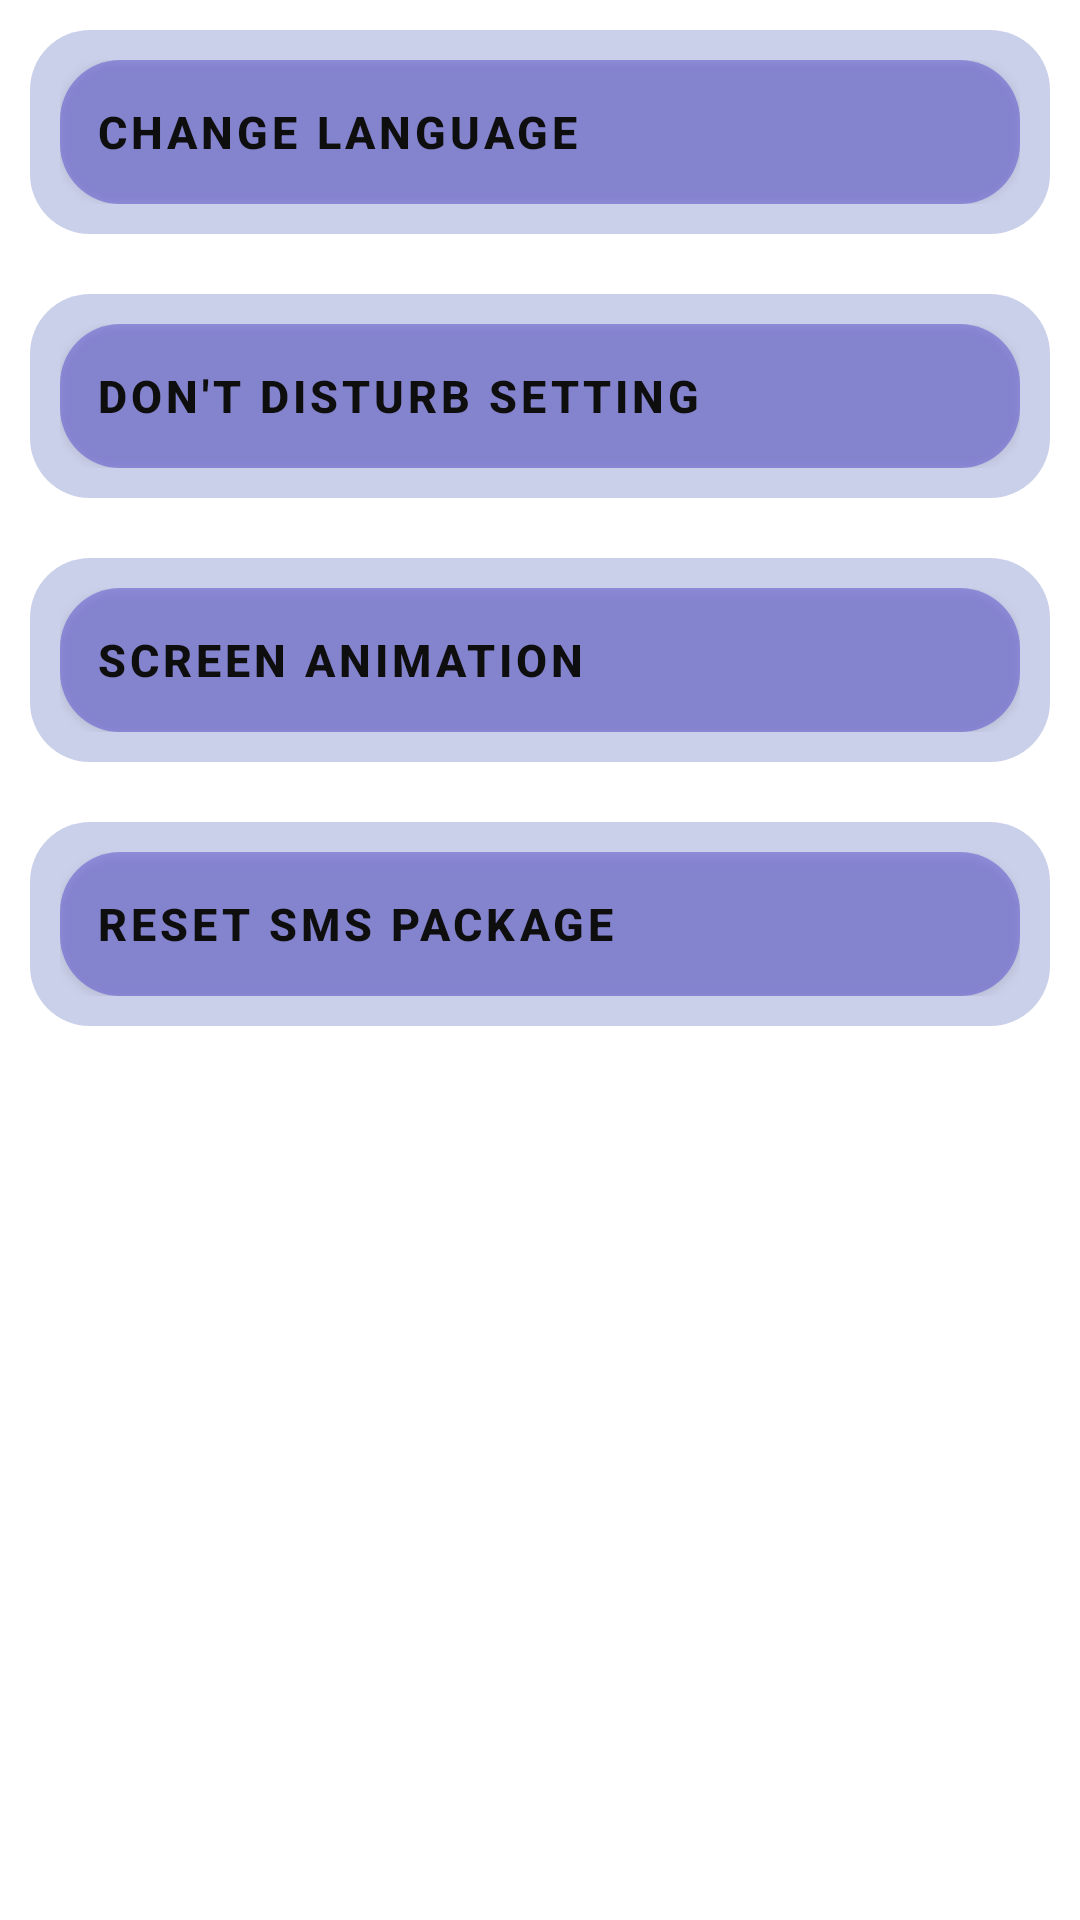

Here is an Android app screen rendered from its layout file. Give the layout XML and the strings, colors and styles it references.
<!-- AndroidManifest.xml: application theme Theme.PhoneFreedom -->
<!-- res/layout/activity_show_setting.xml -->
<?xml version="1.0" encoding="utf-8"?>
<LinearLayout xmlns:android="http://schemas.android.com/apk/res/android"
    xmlns:app="http://schemas.android.com/apk/res-auto"
    xmlns:tools="http://schemas.android.com/tools"
    android:layout_width="match_parent"
    android:layout_height="match_parent"
    android:background="@drawable/back3"
    tools:context=".Controller.ShowSettingActivity"
    android:orientation="vertical">




    <LinearLayout
        android:layout_width="match_parent"
        android:layout_height="wrap_content"
        android:layout_gravity="center"
        android:background="@drawable/borders"
        android:layout_margin="10dp"
        android:orientation="vertical">
    <Button
        android:id="@+id/btn_changelang"
        android:layout_width="match_parent"
        android:layout_height="wrap_content"
        android:text="@string/change_language"
        android:background="@drawable/borders"
        android:textStyle="normal|bold"
        android:textSize="15sp"
        style="@style/Widget.MaterialComponents.Button.Icon"
        android:textColor="#0E0E0E"
        app:icon="@drawable/ic_language"
        android:textAlignment="textStart"
        />

    </LinearLayout>




    <LinearLayout
        android:layout_width="match_parent"
        android:layout_height="wrap_content"
        android:layout_gravity="center"
        android:background="@drawable/borders"
        android:layout_margin="10dp"
        android:orientation="vertical"
        >
        <Button
            android:id="@+id/btn_DontDisturb"
            android:layout_width="match_parent"
            android:layout_height="wrap_content"
            android:text="@string/don_t_disturb_setting"
            android:background="@drawable/borders"
            android:textStyle="normal|bold"
            style="@style/Widget.MaterialComponents.Button.Icon"
            app:icon="@drawable/do_not_disturb_pic"
            android:textAlignment="textStart"
            android:textColor="#0E0E0E"
            android:textSize="15sp"
            />
    </LinearLayout>


    <LinearLayout
        android:layout_width="match_parent"
        android:layout_height="wrap_content"
        android:layout_gravity="center"
        android:background="@drawable/borders"
        android:layout_margin="10dp"
        android:orientation="vertical">

        <Button
            android:id="@+id/Animation1"
            android:layout_width="match_parent"
            android:layout_height="wrap_content"
            android:text="@string/screen_animation"
            android:background="@drawable/borders"
            android:textStyle="normal|bold"
            style="@style/Widget.MaterialComponents.Button.Icon"
            android:textColor="#0E0E0E"
            app:icon="@drawable/ic_screen_animation"
            android:textAlignment="textStart"
            android:textSize="15sp"
            />
    </LinearLayout>


    <LinearLayout
        android:layout_width="match_parent"
        android:layout_height="wrap_content"
        android:layout_gravity="center"
        android:background="@drawable/borders"
        android:layout_margin="10dp"
        android:orientation="vertical">
        <Button
            android:id="@+id/btn_msg_package"
            android:layout_width="match_parent"
            android:layout_height="wrap_content"
            android:text="@string/reset_sms_package"
            android:background="@drawable/borders"
            android:textStyle="normal|bold"
            android:textSize="15sp"
            style="@style/Widget.MaterialComponents.Button.Icon"
            android:textColor="#0E0E0E"
            app:icon="@drawable/ic_baseline_message_24"
            android:textAlignment="textStart"
            />

    </LinearLayout>

    </LinearLayout>
<!-- resources referenced by this layout -->
<resources>
  <!-- drawable borders (drawable) -->
  <?xml version="1.0" encoding="utf-8"?>
  <shape xmlns:android="http://schemas.android.com/apk/res/android" android:shape="rectangle">
      <corners android:radius="20dp"/>
      <padding android:left="10dp" android:right="10dp" android:top="10dp" android:bottom="10dp"/>
      <solid android:color="#8098A2D5"/>
  </shape>
  <!-- drawable do_not_disturb_pic (drawable) -->
  <vector android:alpha="0.9" android:height="24dp" android:tint="#222222"
      android:viewportHeight="24" android:viewportWidth="24"
      android:width="24dp" xmlns:android="http://schemas.android.com/apk/res/android">
      <path android:fillColor="@android:color/white" android:pathData="M12,2C6.48,2 2,6.48 2,12s4.48,10 10,10 10,-4.48 10,-10S17.52,2 12,2zM12,20c-4.42,0 -8,-3.58 -8,-8 0,-1.85 0.63,-3.55 1.69,-4.9L16.9,18.31C15.55,19.37 13.85,20 12,20zM18.31,16.9L7.1,5.69C8.45,4.63 10.15,4 12,4c4.42,0 8,3.58 8,8 0,1.85 -0.63,3.55 -1.69,4.9z"/>
  </vector>
  <!-- drawable ic_baseline_message_24 (drawable) -->
  <vector android:alpha="0.9" android:autoMirrored="true"
      android:height="24dp" android:tint="#222222"
      android:viewportHeight="24" android:viewportWidth="24"
      android:width="24dp" xmlns:android="http://schemas.android.com/apk/res/android">
      <path android:fillColor="@android:color/white" android:pathData="M20,2L4,2c-1.1,0 -1.99,0.9 -1.99,2L2,22l4,-4h14c1.1,0 2,-0.9 2,-2L22,4c0,-1.1 -0.9,-2 -2,-2zM18,14L6,14v-2h12v2zM18,11L6,11L6,9h12v2zM18,8L6,8L6,6h12v2z"/>
  </vector>
  <string name="change_language">Change Language</string>
  <string name="don_t_disturb_setting">Don\'t disturb Setting</string>
  <string name="reset_sms_package">Reset SMS Package</string>
  <string name="screen_animation">Screen animation</string>
  <style name="Theme.PhoneFreedom" parent="Theme.MaterialComponents.DayNight.DarkActionBar">
          
          <item name="colorPrimary">#564ECD</item>
          <item name="colorPrimaryVariant">#303132</item>
          <item name="colorOnPrimary">@color/black</item>
          
          <item name="colorSecondary">@color/purple_700</item>
          <item name="colorSecondaryVariant">@color/purple_700</item>
          <item name="colorOnSecondary">@color/black</item>
          
          <item name="android:statusBarColor" tools:targetApi="l">?attr/colorPrimaryVariant</item>
          
      </style>
  <!-- not gathered from this repository: default colours our renderer supplied (Android Studio template values) -->
  <color name="purple_700">#FF3700B3</color>
  <color name="black">#FF000000</color>
</resources>
